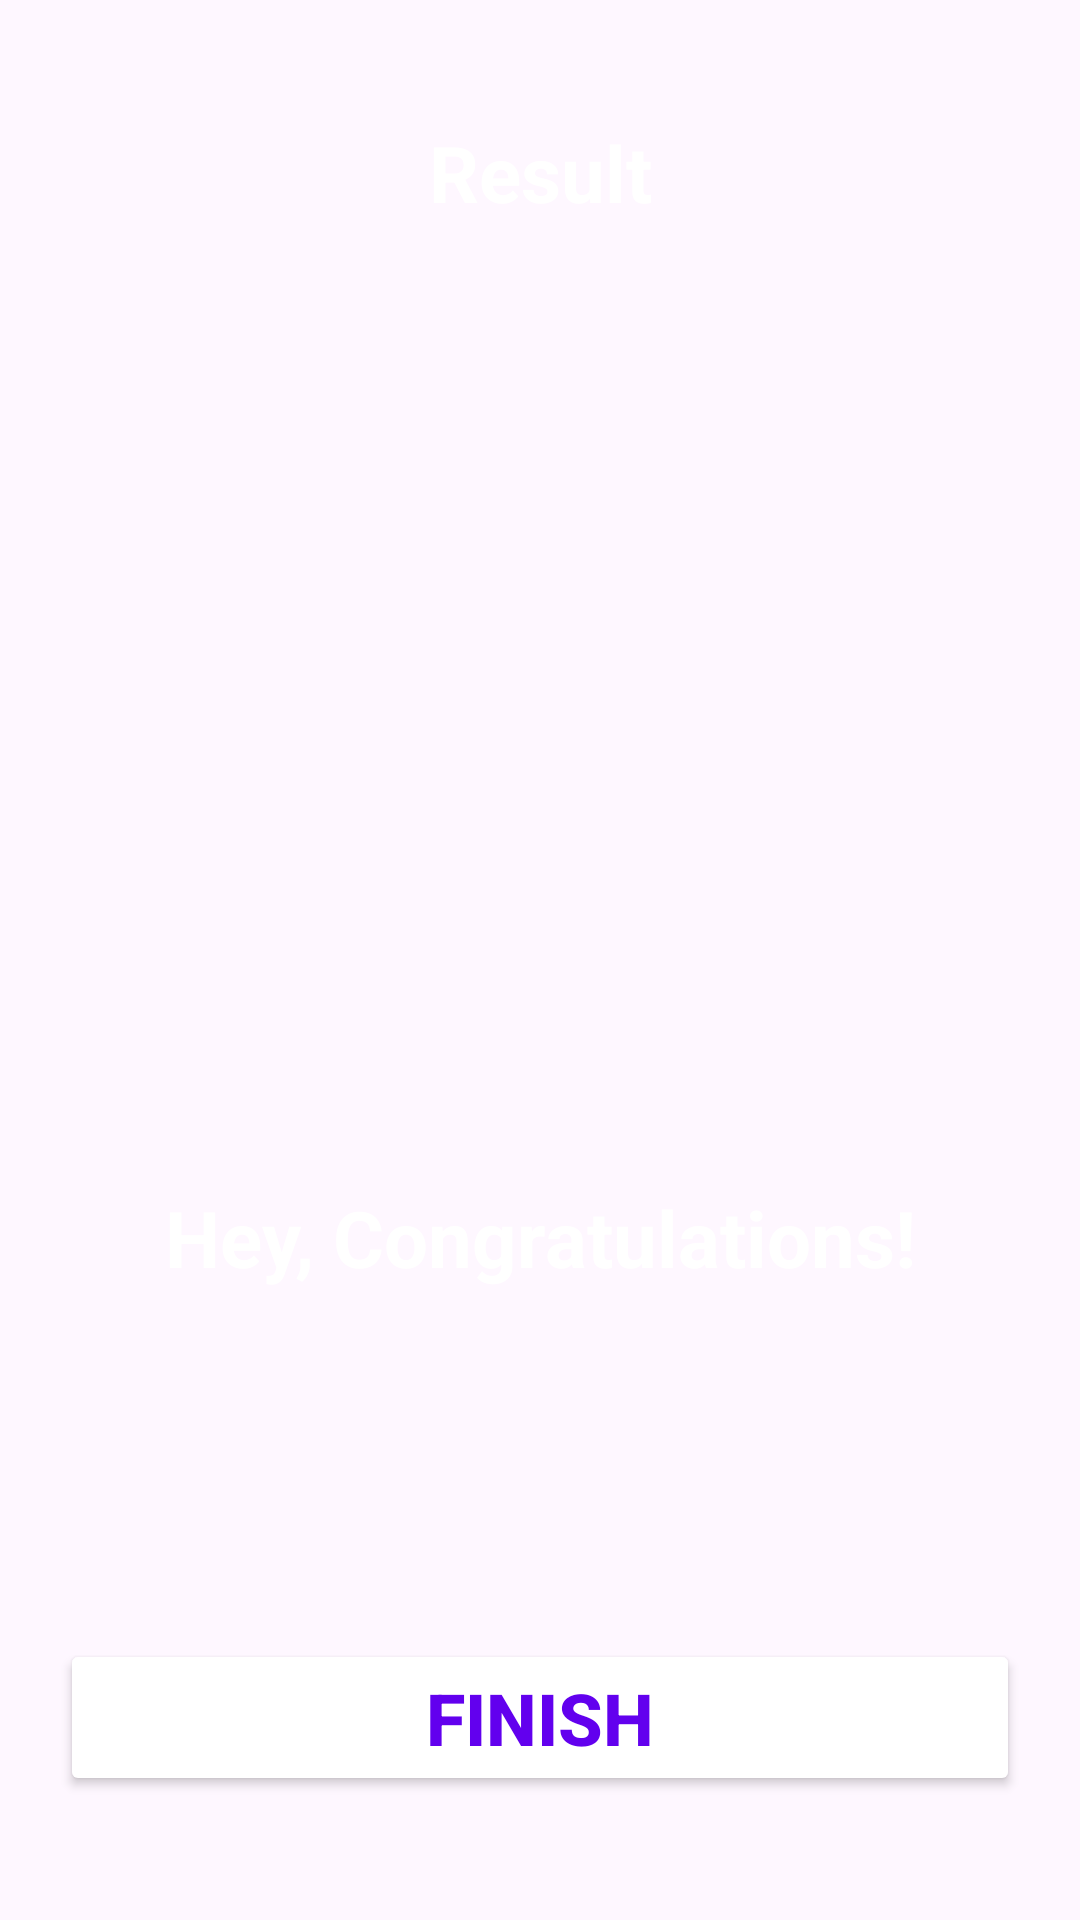

Android layout source for this screen:
<!-- AndroidManifest.xml: application theme Theme.UdemyQuizApp -->
<!-- res/layout/activity_result.xml -->
<?xml version="1.0" encoding="utf-8"?>
<LinearLayout xmlns:android="http://schemas.android.com/apk/res/android"
    xmlns:app="http://schemas.android.com/apk/res-auto"
    xmlns:tools="http://schemas.android.com/tools"
    android:layout_width="match_parent"
    android:layout_height="match_parent"
    android:background="@drawable/ic_bg"
    android:orientation="vertical"
    tools:context=".result.ResultActivity">

    <TextView
        android:id="@+id/resultText"
        android:layout_width="match_parent"
        android:layout_height="wrap_content"
        android:layout_marginTop="40dp"
        android:gravity="center"
        android:text="@string/result"
        android:textColor="@color/white"
        android:textSize="26sp"
        android:textStyle="bold" />

    <ImageView
        android:id="@+id/trophyImage"
        android:layout_width="wrap_content"
        android:layout_height="300dp"
        android:contentDescription="@string/trophy_image"
        android:src="@drawable/ic_trophy" />

    <TextView
        android:id="@+id/congratulationsText"
        android:layout_width="match_parent"
        android:layout_height="wrap_content"
        android:layout_marginTop="20dp"
        android:gravity="center"
        android:text="@string/hey_congratulations"
        android:textColor="@color/white"
        android:textSize="26sp"
        android:textStyle="bold" />

    <TextView
        android:id="@+id/nameText"
        android:layout_width="match_parent"
        android:layout_height="wrap_content"
        android:layout_marginTop="20dp"
        android:gravity="center"
        android:textColor="@color/white"
        android:textSize="22sp"
        android:textStyle="bold"
        tools:text="Muhammed" />

    <TextView
        android:id="@+id/scoreText"
        android:layout_width="match_parent"
        android:layout_height="wrap_content"
        android:layout_marginTop="20dp"
        android:gravity="center"
        android:textColor="@color/light_grey"
        android:textSize="20sp"
        android:textStyle="bold"
        tools:text="Your score is 0 out of 10" />

    <Button
        android:id="@+id/finishButton"
        android:layout_width="match_parent"
        android:layout_height="wrap_content"
        android:layout_margin="20dp"
        android:backgroundTint="@color/white"
        android:text="@string/finish"
        android:textColor="@color/design_default_color_primary"
        android:textSize="24sp"
        android:textStyle="bold"/>


</LinearLayout>
<!-- resources referenced by this layout -->
<resources>
  <color name="light_grey">#A1A1A2</color>
  <color name="white">#FFFFFFFF</color>
  <string name="finish">FINISH</string>
  <string name="hey_congratulations">Hey, Congratulations!</string>
  <string name="result">Result</string>
  <string name="trophy_image">Trophy Image</string>
  <style name="Theme.UdemyQuizApp" parent="Base.Theme.UdemyQuizApp" />
  <style name="Base.Theme.UdemyQuizApp" parent="Theme.Material3.DayNight.NoActionBar">
          
          
          <item name="android:windowFullscreen">true</item>
      </style>
</resources>
